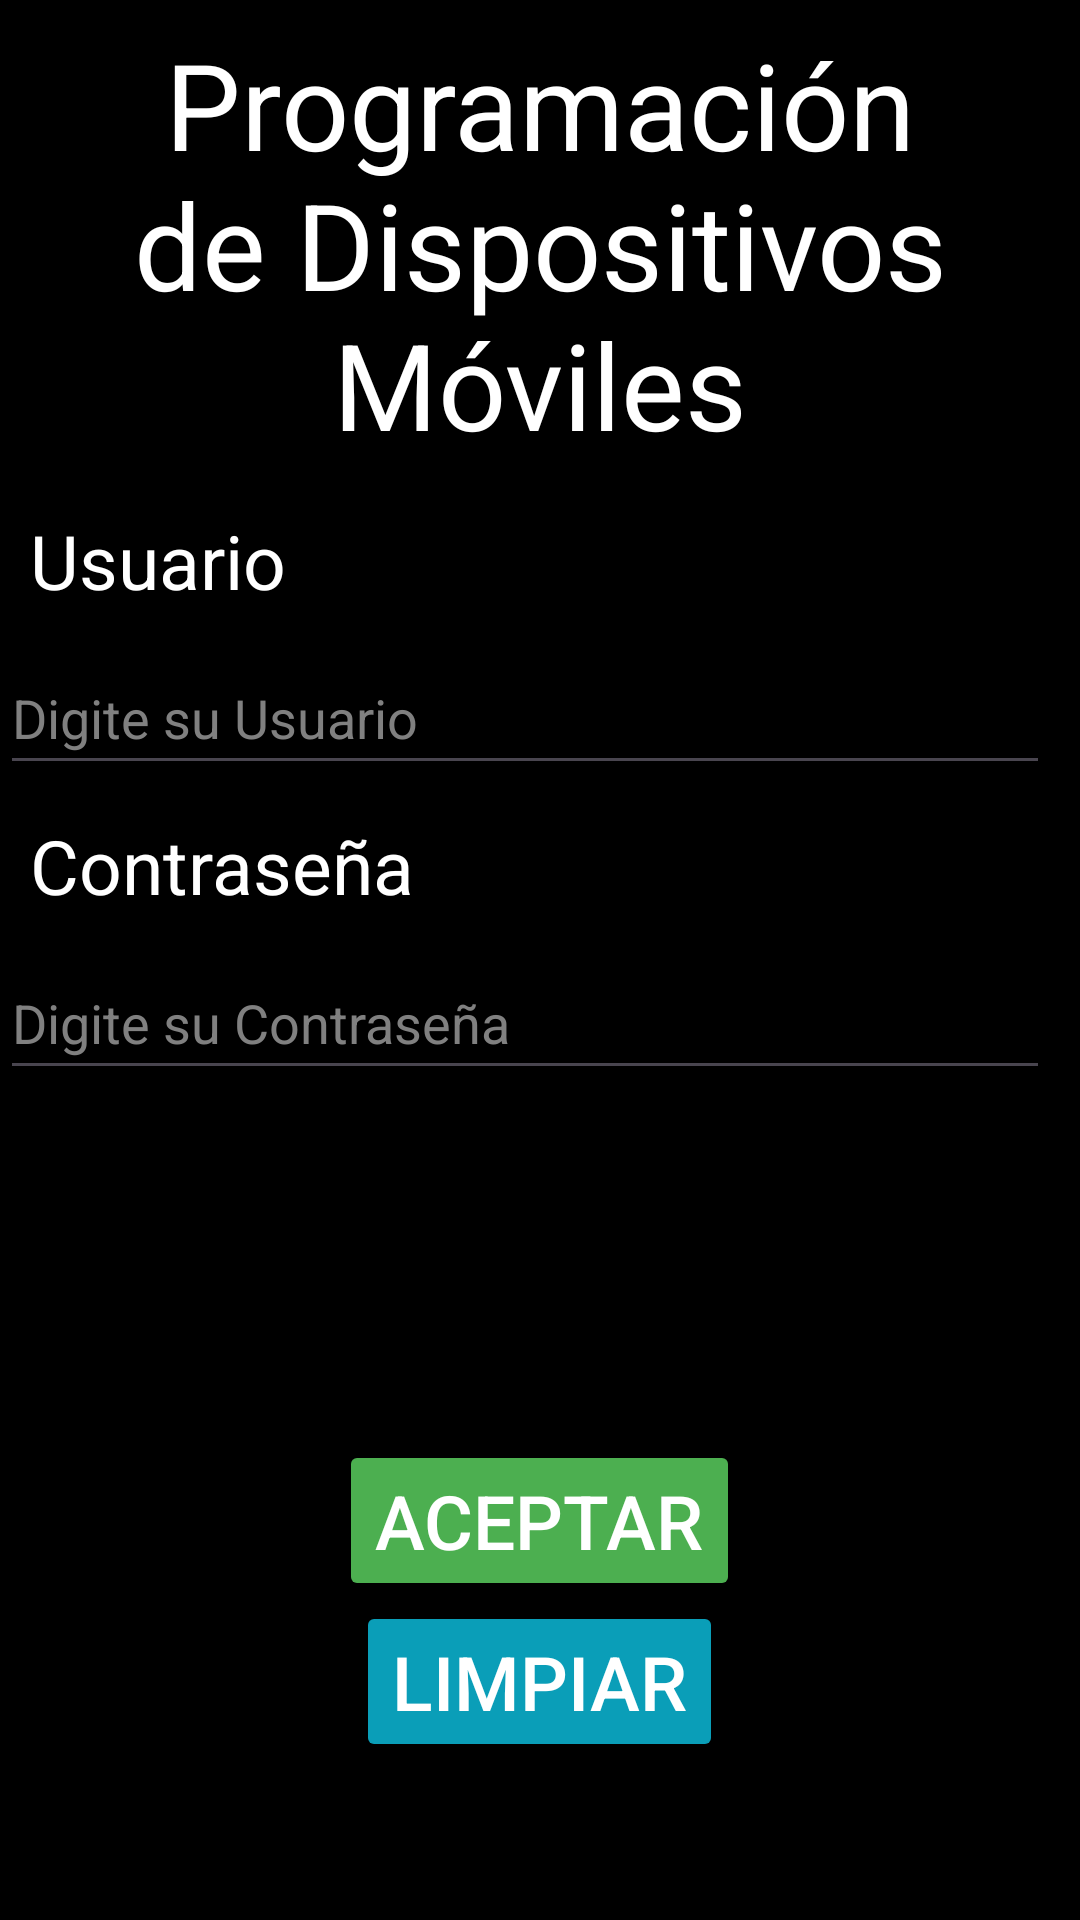

Produce the Android XML layout that renders to this screen, including the resource entries it uses.
<!-- AndroidManifest.xml: application theme Theme.Clase2 -->
<!-- res/layout/activity_main.xml -->
<?xml version="1.0" encoding="utf-8"?>

<LinearLayout xmlns:android="http://schemas.android.com/apk/res/android"
    xmlns:app="http://schemas.android.com/apk/res-auto"
    xmlns:tools="http://schemas.android.com/tools"
    android:layout_width="match_parent"
    android:layout_height="match_parent"
    tools:context=".MainActivity"
    android:orientation="vertical"
    android:background="@color/black">

    <LinearLayout
        android:id="@+id/llTitle"
        android:layout_width="match_parent"
        android:layout_height="0dp"
        android:layout_weight="1"
        android:orientation="vertical">

        <TextView
            android:id="@+id/tvForm"
            android:layout_width="wrap_content"
            android:layout_height="wrap_content"
            android:layout_gravity="center"
            android:padding="8dp"
            android:text="@string/tvPDDM"
            android:textAlignment="center"
            android:textSize="40sp"
            android:textColor="@color/white">
        </TextView>

    </LinearLayout>

    <LinearLayout
        android:id="@+id/llLogin"
        android:layout_width="match_parent"
        android:layout_height="0dp"
        android:layout_weight="2"
        android:orientation="vertical">

        <TextView
            android:id="@+id/tvUser"
            android:layout_width="wrap_content"
            android:layout_height="wrap_content"
            android:padding="10dp"
            android:text="@string/tvUser"
            android:textSize="25sp"
            android:textColor="@color/white">

        </TextView>

        <EditText
            android:id="@+id/etUser"
            android:layout_width="350dp"
            android:layout_height="48dp"
            android:inputType="text"
            android:hint="@string/etUser"
            android:textColorHint="@color/grey"
            android:importantForAutofill="no"
            tools:ignore="LabelFor">

        </EditText>

        <TextView
            android:id="@+id/tvPass"
            android:layout_width="wrap_content"
            android:layout_height="wrap_content"
            android:padding="10dp"
            android:text="@string/tvPass"
            android:textSize="25sp"
            android:textColor="@color/white">

        </TextView>

        <EditText
            android:id="@+id/etPass"
            android:layout_width="350dp"
            android:layout_height="48dp"
            android:inputType="textPassword"
            android:hint="@string/etPass"
            android:textColorHint="@color/grey"
            android:importantForAutofill="no"
            tools:ignore="LabelFor">

        </EditText>

    </LinearLayout>

    <LinearLayout
        android:id="@+id/llButtons"
        android:layout_width="match_parent"
        android:layout_height="0dp"
        android:layout_weight="1"
        android:orientation="vertical">

        <Button
            android:id="@+id/btnAccept"
            android:layout_width="wrap_content"
            android:layout_height="wrap_content"
            android:text="@string/btnAceppt"
            android:textSize="25sp"
            android:textColor="@color/white"
            android:backgroundTint="@color/green"
            android:layout_gravity="center">

        </Button>

        <Button
            android:id="@+id/btnClear"
            android:layout_width="wrap_content"
            android:layout_height="wrap_content"
            android:text="@string/btnClear"
            android:textSize="25sp"
            android:textColor="@color/white"
            android:backgroundTint="@color/blue"
            android:layout_gravity="center">

        </Button>

    </LinearLayout>
</LinearLayout>
<!-- resources referenced by this layout -->
<resources>
  <color name="black">#FF000000</color>
  <color name="blue">#0A9EB8</color>
  <color name="green">#4CAF50</color>
  <color name="grey">#FF808080</color>"
  <color name="white">#FFFFFFFF</color>
  <string name="btnAceppt">Aceptar</string>
  <string name="btnClear">Limpiar</string>
  <string name="etPass">Digite su Contraseña</string>
  <string name="etUser">Digite su Usuario</string>
  <string name="tvPDDM">Programación de Dispositivos Móviles</string>
  <string name="tvPass">Contraseña</string>
  <string name="tvUser">Usuario</string>
  <style name="Theme.Clase2" parent="Base.Theme.Clase2" />
  <style name="Base.Theme.Clase2" parent="Theme.Material3.DayNight.NoActionBar">
          <item name="colorPrimaryDark">@color/grey</item>
      </style>
</resources>
